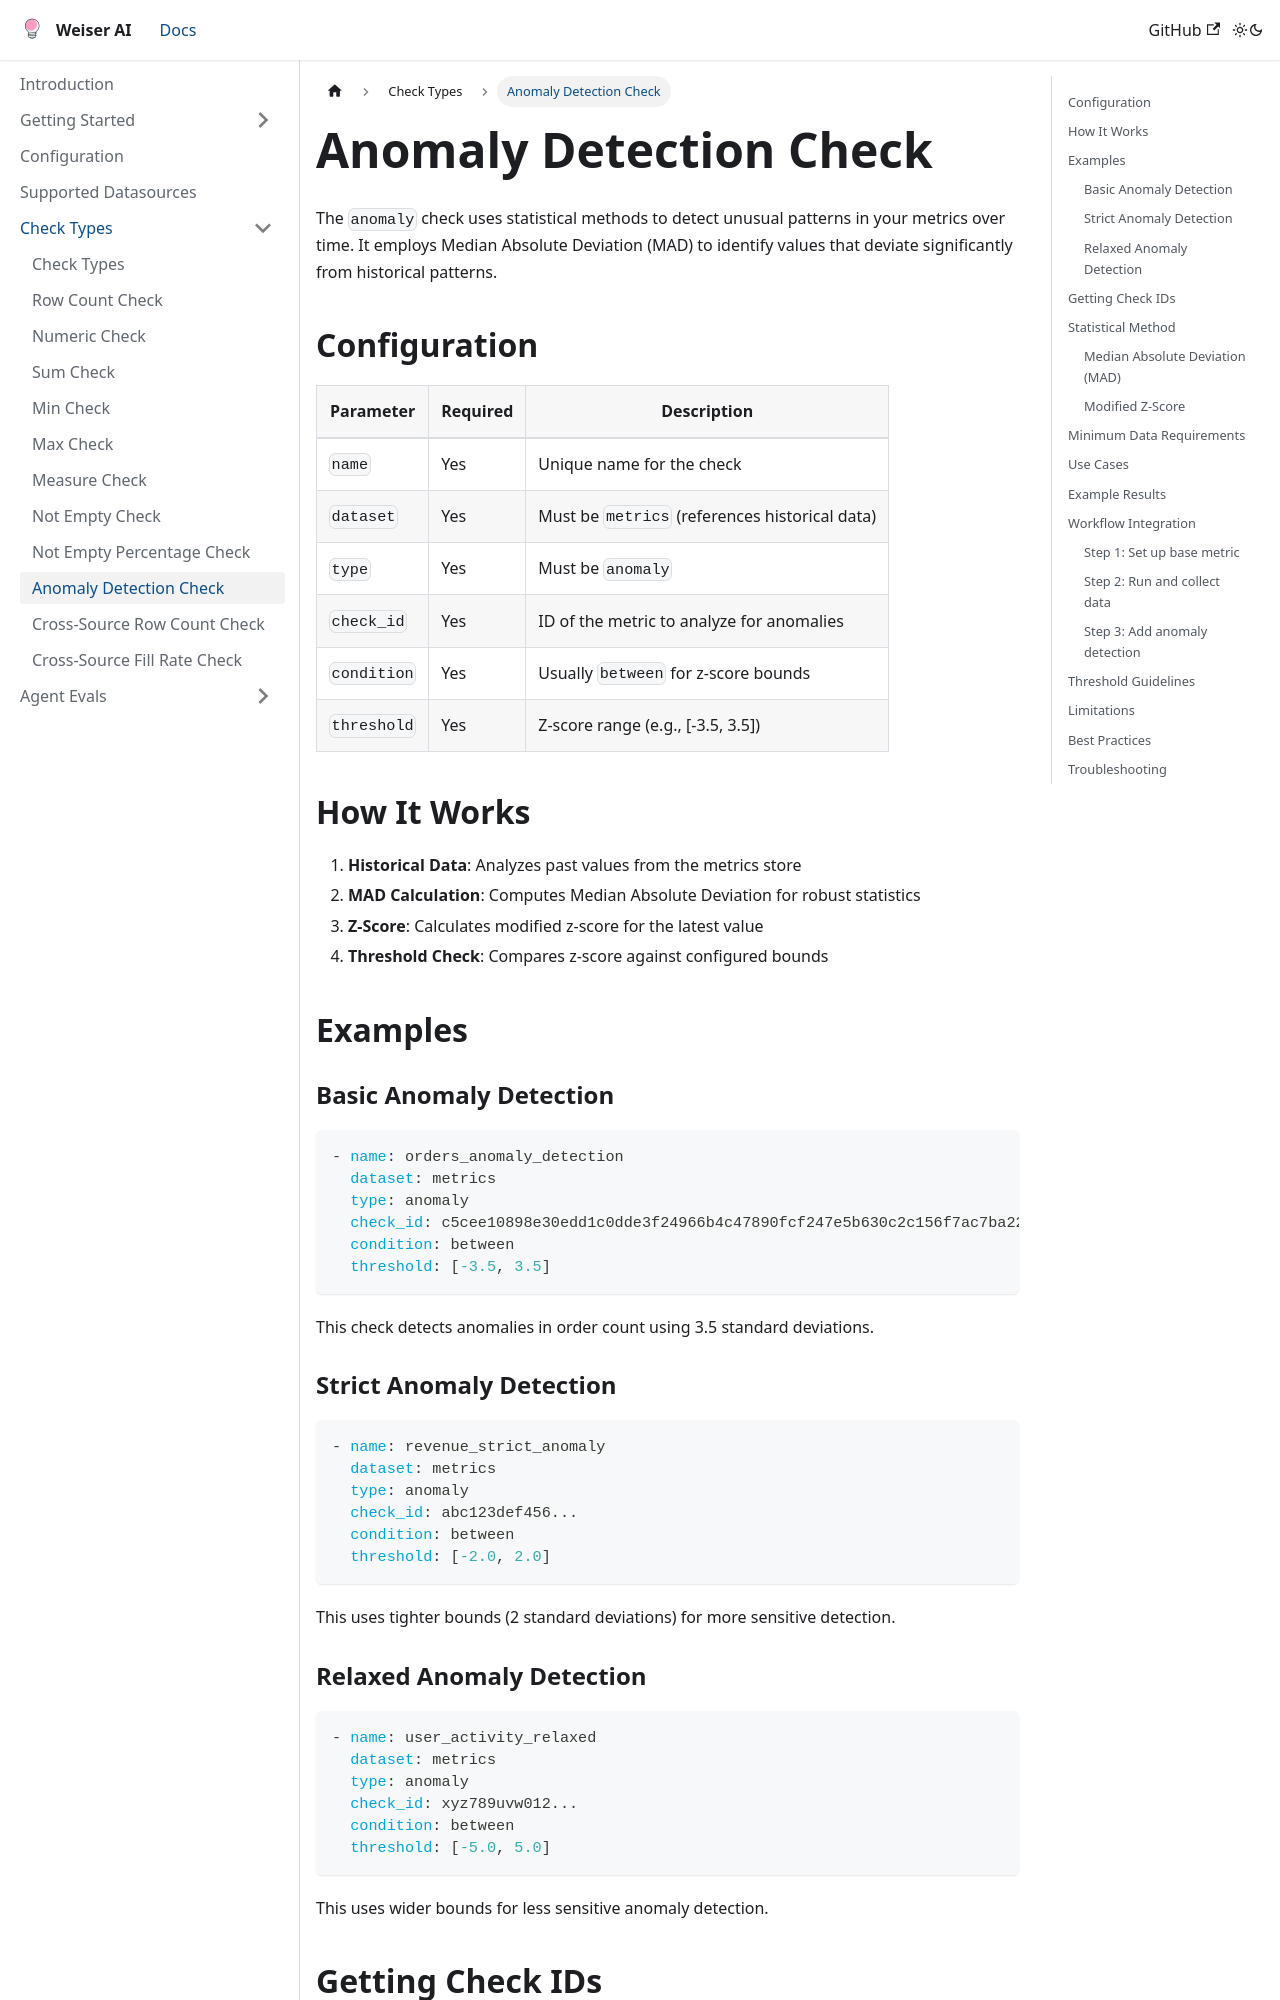

repository: weiser-ai/weiser-ai · page: docs/check-types/anomaly/index.html · generator: docusaurus

# Anomaly Detection Check

The `anomaly` check uses statistical methods to detect unusual patterns in your metrics over time. It employs Median Absolute Deviation (MAD) to identify values that deviate significantly from historical patterns.

## Configuration

| Parameter | Required | Description |
|-----------|----------|-------------|
| `name` | Yes | Unique name for the check |
| `dataset` | Yes | Must be `metrics` (references historical data) |
| `type` | Yes | Must be `anomaly` |
| `check_id` | Yes | ID of the metric to analyze for anomalies |
| `condition` | Yes | Usually `between` for z-score bounds |
| `threshold` | Yes | Z-score range (e.g., [-3.5, 3.5]) |

## How It Works

1. **Historical Data**: Analyzes past values from the metrics store
2. **MAD Calculation**: Computes Median Absolute Deviation for robust statistics
3. **Z-Score**: Calculates modified z-score for the latest value
4. **Threshold Check**: Compares z-score against configured bounds

## Examples

### Basic Anomaly Detection

```yaml
- name: orders_anomaly_detection
  dataset: metrics
  type: anomaly
  check_id: c5cee10898e30edd1c0dde3f24966b4c47890fcf247e5b630c2c156f7ac7ba22
  condition: between
  threshold: [-3.5, 3.5]
```

This check detects anomalies in order count using 3.5 standard deviations.

### Strict Anomaly Detection

```yaml
- name: revenue_strict_anomaly
  dataset: metrics
  type: anomaly
  check_id: abc123def456...
  condition: between
  threshold: [-2.0, 2.0]
```

This uses tighter bounds (2 standard deviations) for more sensitive detection.
